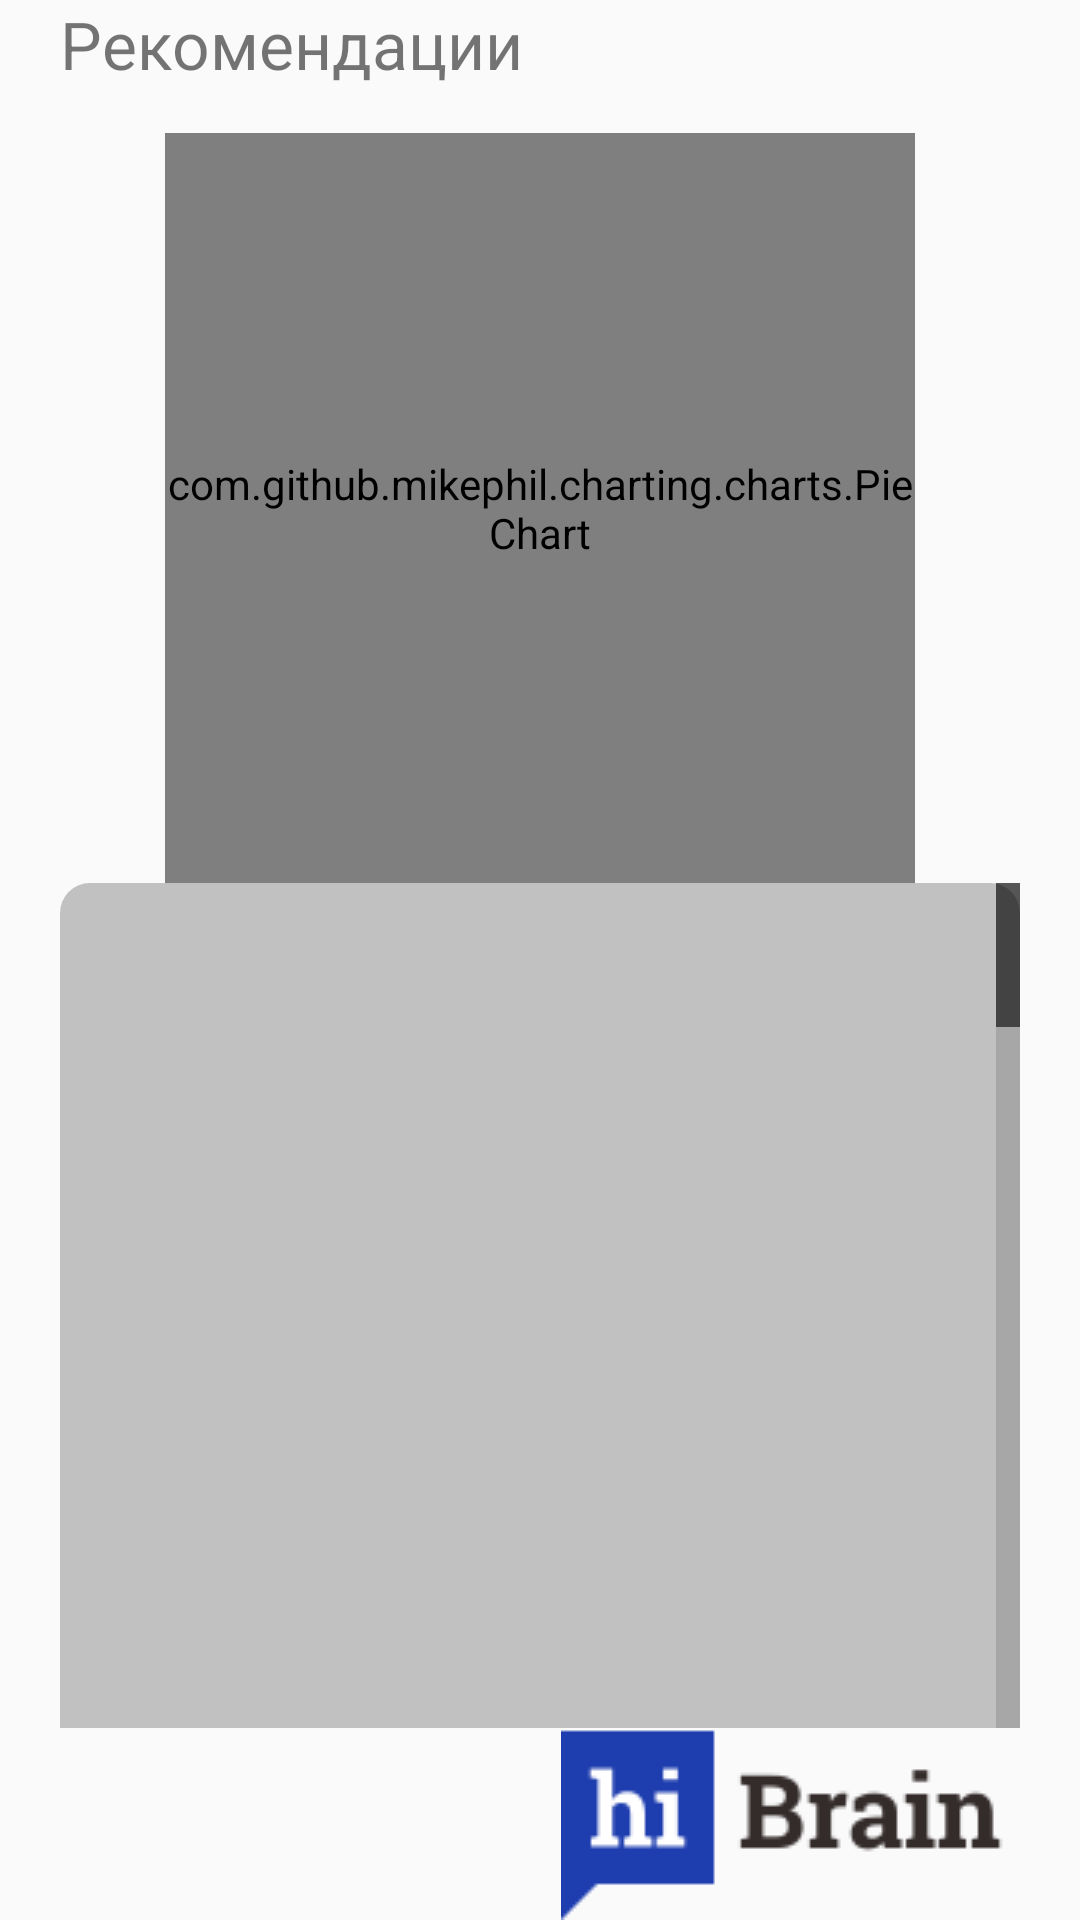

This screen was rendered from an Android layout file. Write that file and the resources it references.
<!-- AndroidManifest.xml: application theme AppTheme -->
<!-- res/layout/avail_page.xml -->
<?xml version="1.0" encoding="utf-8"?>
<RelativeLayout xmlns:android="http://schemas.android.com/apk/res/android"
    android:layout_width="match_parent"
    android:layout_height="match_parent"
    android:orientation="vertical">

    <ExpandableListView
        android:id="@+id/lv"
        android:background="@drawable/layout_bg_2"
        android:layout_width="match_parent"
        android:layout_height="match_parent"
        android:layout_above="@id/ads"
        android:layout_below="@id/chart1"
        android:layout_marginStart="20dp"
        android:layout_marginEnd="20dp"
        android:divider="#b5b5b5"
        android:dividerHeight="1dp"
        android:fastScrollEnabled="true"
        android:fillViewport="true"
        android:listSelector="@drawable/listview_selector" />

    <ImageView
        android:id="@+id/ads"
        android:layout_width="wrap_content"
        android:layout_height="wrap_content"
        android:layout_alignParentEnd="true"
        android:layout_alignParentBottom="true"
        android:layout_marginEnd="10dp"
        android:src="@drawable/hibrain" />

    <TextView
        android:id="@+id/head"
        android:layout_width="match_parent"
        android:layout_height="wrap_content"
        android:layout_marginStart="20dp"
        android:layout_marginBottom="15dp"
        android:text="@string/news"
        android:textSize="22sp" />

    <com.github.mikephil.charting.charts.PieChart
        android:id="@+id/chart1"
        android:layout_width="250dp"
        android:layout_height="250dp"
        android:layout_below="@id/head"
        android:layout_centerHorizontal="true" />

</RelativeLayout>
<!-- resources referenced by this layout -->
<resources>
  <!-- drawable hibrain: png bitmap (drawable, 1958 bytes) -->
  <!-- drawable layout_bg_2 (drawable) -->
  <?xml version="1.0" encoding="UTF-8"?>
  <shape xmlns:android="http://schemas.android.com/apk/res/android">
      <corners
          android:bottomLeftRadius="0dp"
          android:bottomRightRadius="0dp"
          android:radius="10dp" />
      <padding
          android:bottom="0dp"
          android:left="0dp"
          android:right="0dp"
          android:top="0dp" />
      <solid android:color="@color/splashBg" />
  </shape>
  <string name="news">Рекомендации</string>
  <style name="AppTheme" parent="Theme.AppCompat.Light.DarkActionBar">
          
          <item name="colorPrimary">@color/colorPrimary</item>
          <item name="colorPrimaryDark">@color/colorPrimaryDark</item>
          <item name="colorAccent">@color/colorAccent</item>
      </style>
  <color name="splashBg">#Fac0c0c0</color>
  <color name="colorPrimary">#ff00BFFF</color>
  <color name="colorPrimaryDark">#0f00BFFF</color>
  <color name="colorAccent">#D81B60</color>
</resources>
